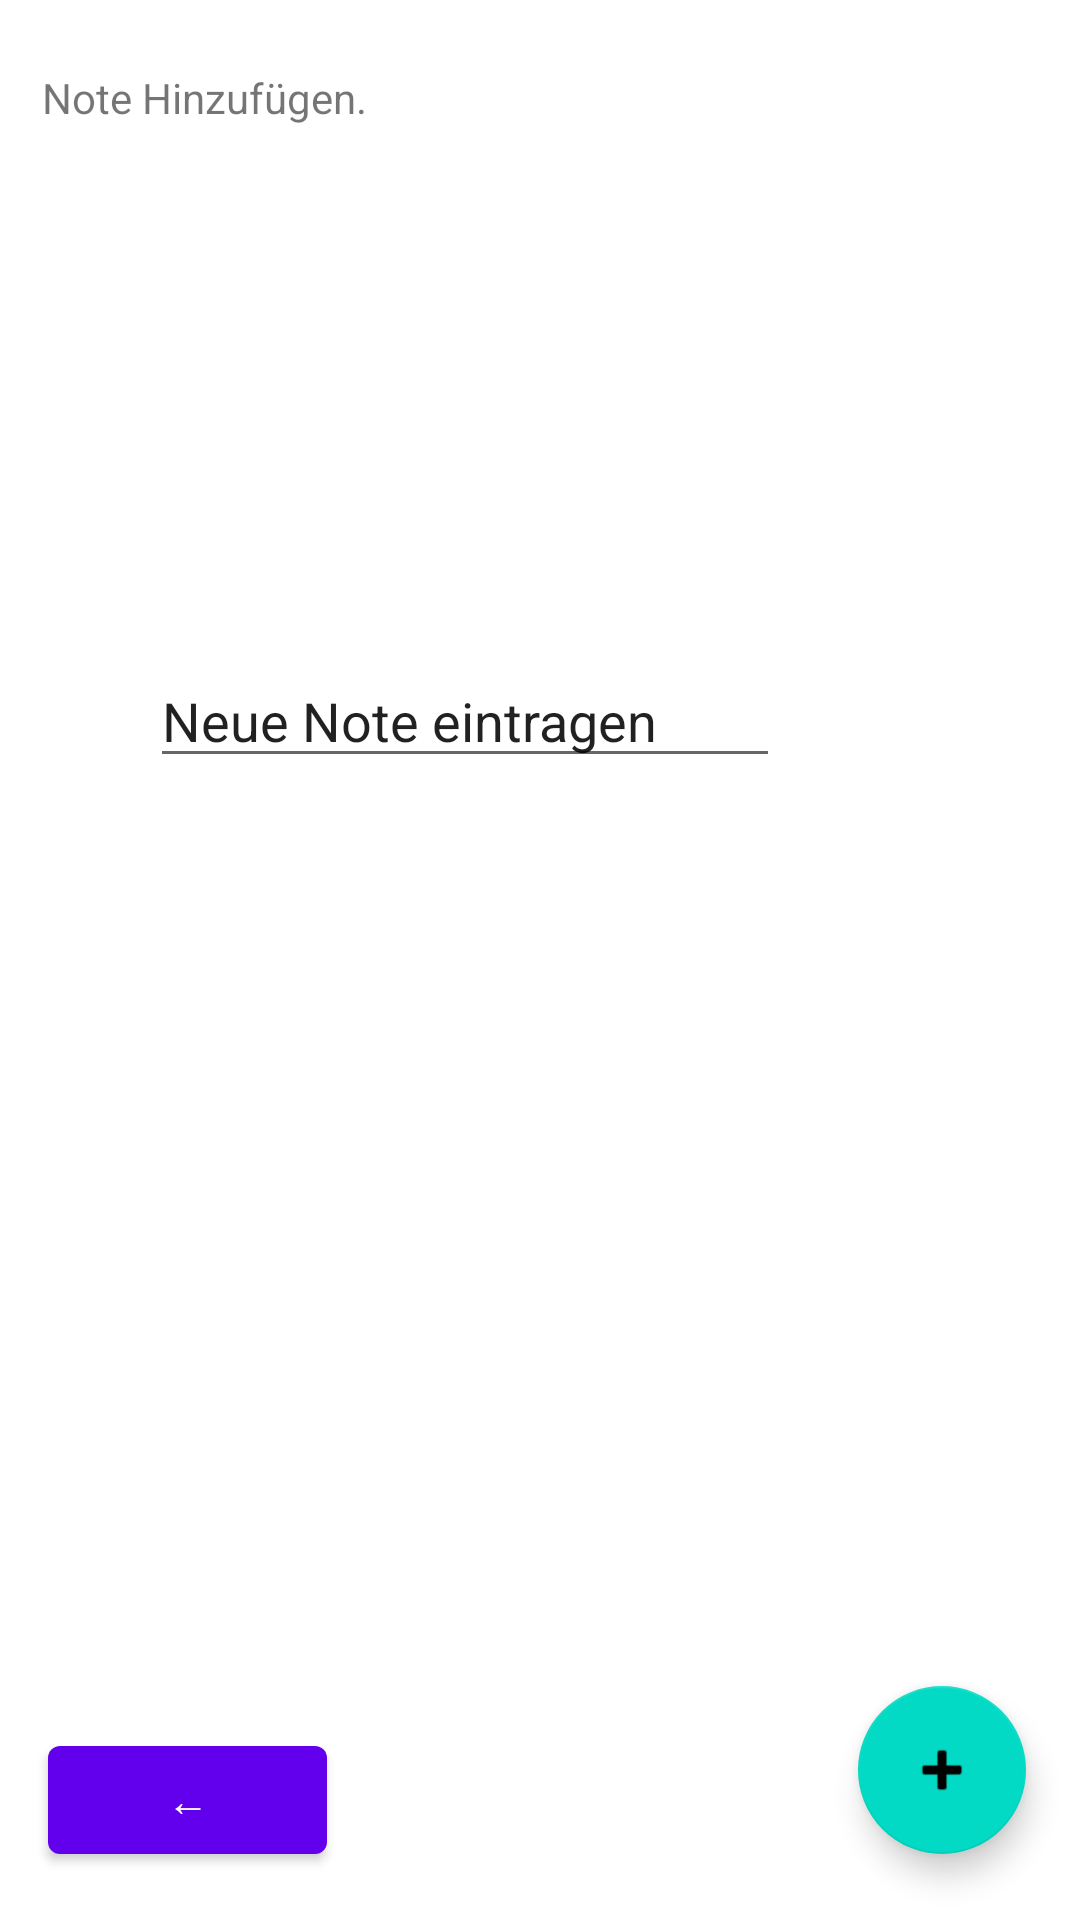

This screen was rendered from an Android layout file. Write that file and the resources it references.
<!-- AndroidManifest.xml: application theme Theme.MobileApplicationRaffael -->
<!-- res/layout/fragment_add_note_u_i.xml -->
<?xml version="1.0" encoding="utf-8"?>
<androidx.constraintlayout.widget.ConstraintLayout xmlns:android="http://schemas.android.com/apk/res/android"
    xmlns:app="http://schemas.android.com/apk/res-auto"
    xmlns:tools="http://schemas.android.com/tools"
    android:id="@+id/noteAdd"
    android:layout_width="match_parent"
    android:layout_height="match_parent"
    tools:context=".AddNoteUI">

    <EditText
        android:id="@+id/noteHinzufuegen"
        android:layout_width="wrap_content"
        android:layout_height="wrap_content"
        android:layout_marginTop="176dp"
        android:layout_marginEnd="100dp"
        android:layout_marginRight="100dp"
        android:ems="10"
        android:inputType="numberDecimal"
        android:text="@string/newNote"
        app:layout_constraintEnd_toEndOf="parent"
        app:layout_constraintTop_toBottomOf="@+id/textView2" />

    <Button
        android:id="@+id/button2"
        android:layout_width="93dp"
        android:layout_height="wrap_content"
        android:layout_marginStart="16dp"
        android:layout_marginLeft="16dp"
        android:layout_marginBottom="16dp"
        android:text="@string/back"
        app:layout_constraintBottom_toBottomOf="parent"
        app:layout_constraintStart_toStartOf="parent" />

    <com.google.android.material.floatingactionbutton.FloatingActionButton
        android:id="@+id/floatingActionButton4"
        android:layout_width="wrap_content"
        android:layout_height="wrap_content"
        android:layout_marginEnd="18dp"
        android:layout_marginRight="18dp"
        android:layout_marginBottom="22dp"
        android:clickable="true"
        android:src="@android:drawable/ic_input_add"
        app:layout_constraintBottom_toBottomOf="parent"
        app:layout_constraintEnd_toEndOf="parent" />

    <TextView
        android:id="@+id/textView2"
        android:layout_width="wrap_content"
        android:layout_height="wrap_content"
        android:layout_marginStart="14dp"
        android:layout_marginLeft="14dp"
        android:layout_marginTop="23dp"
        android:text="Note Hinzufügen."
        app:layout_constraintStart_toStartOf="parent"
        app:layout_constraintTop_toTopOf="parent" />
</androidx.constraintlayout.widget.ConstraintLayout>
<!-- resources referenced by this layout -->
<resources>
  <string name="back"> ← </string>
  <string name="newNote"> Neue Note eintragen </string>
  <style name="Theme.MobileApplicationRaffael" parent="Theme.MaterialComponents.DayNight.DarkActionBar">
          
          <item name="colorPrimary">@color/purple_500</item>
          <item name="colorPrimaryVariant">@color/purple_700</item>
          <item name="colorOnPrimary">@color/white</item>
          
          <item name="colorSecondary">@color/teal_200</item>
          <item name="colorSecondaryVariant">@color/teal_700</item>
          <item name="colorOnSecondary">@color/black</item>
          
          <item name="android:statusBarColor" tools:targetApi="l">?attr/colorPrimaryVariant</item>
          
      </style>
  <!-- not gathered from this repository: default colours our renderer supplied (Android Studio template values) -->
  <color name="purple_500">#FF6200EE</color>
  <color name="purple_700">#FF3700B3</color>
  <color name="teal_200">#FF03DAC5</color>
  <color name="teal_700">#FF018786</color>
  <color name="black">#FF000000</color>
  <color name="white">#FFFFFFFF</color>
</resources>
